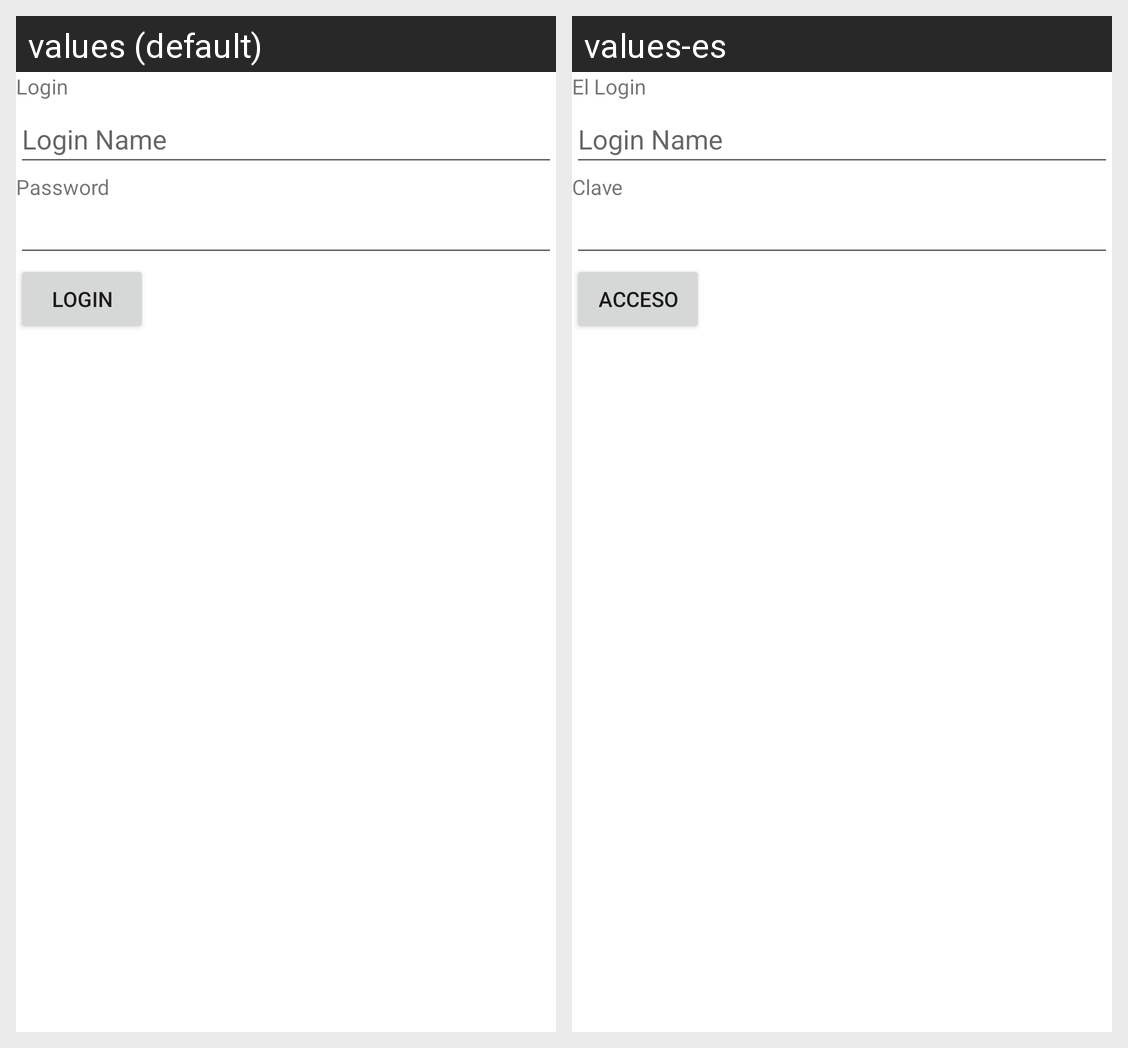

Here is an Android app screen in its default locale and in the app's own translations. Write out the translated-string differences for the strings that appear on this screen.
Android screen res/layout/activity_login.xml rendered under 2 locales, left to right: values (default), values-es. Device: Nexus 5 (rendered at 1080×1920; each locale shown at half size, 540×960, under a caption strip naming it); theme Theme.AndroidApplications.
Strings drawn on this screen, with the default value and each locale's value (text and hints the layout hard-codes, and strings that could not be matched under every locale, appear in the picture but are not listed):

login_text
  values: Login
  values-es: El Login

password
  values: Password
  values-es: Clave

loginbtn
  values: Login
  values-es: Acceso
